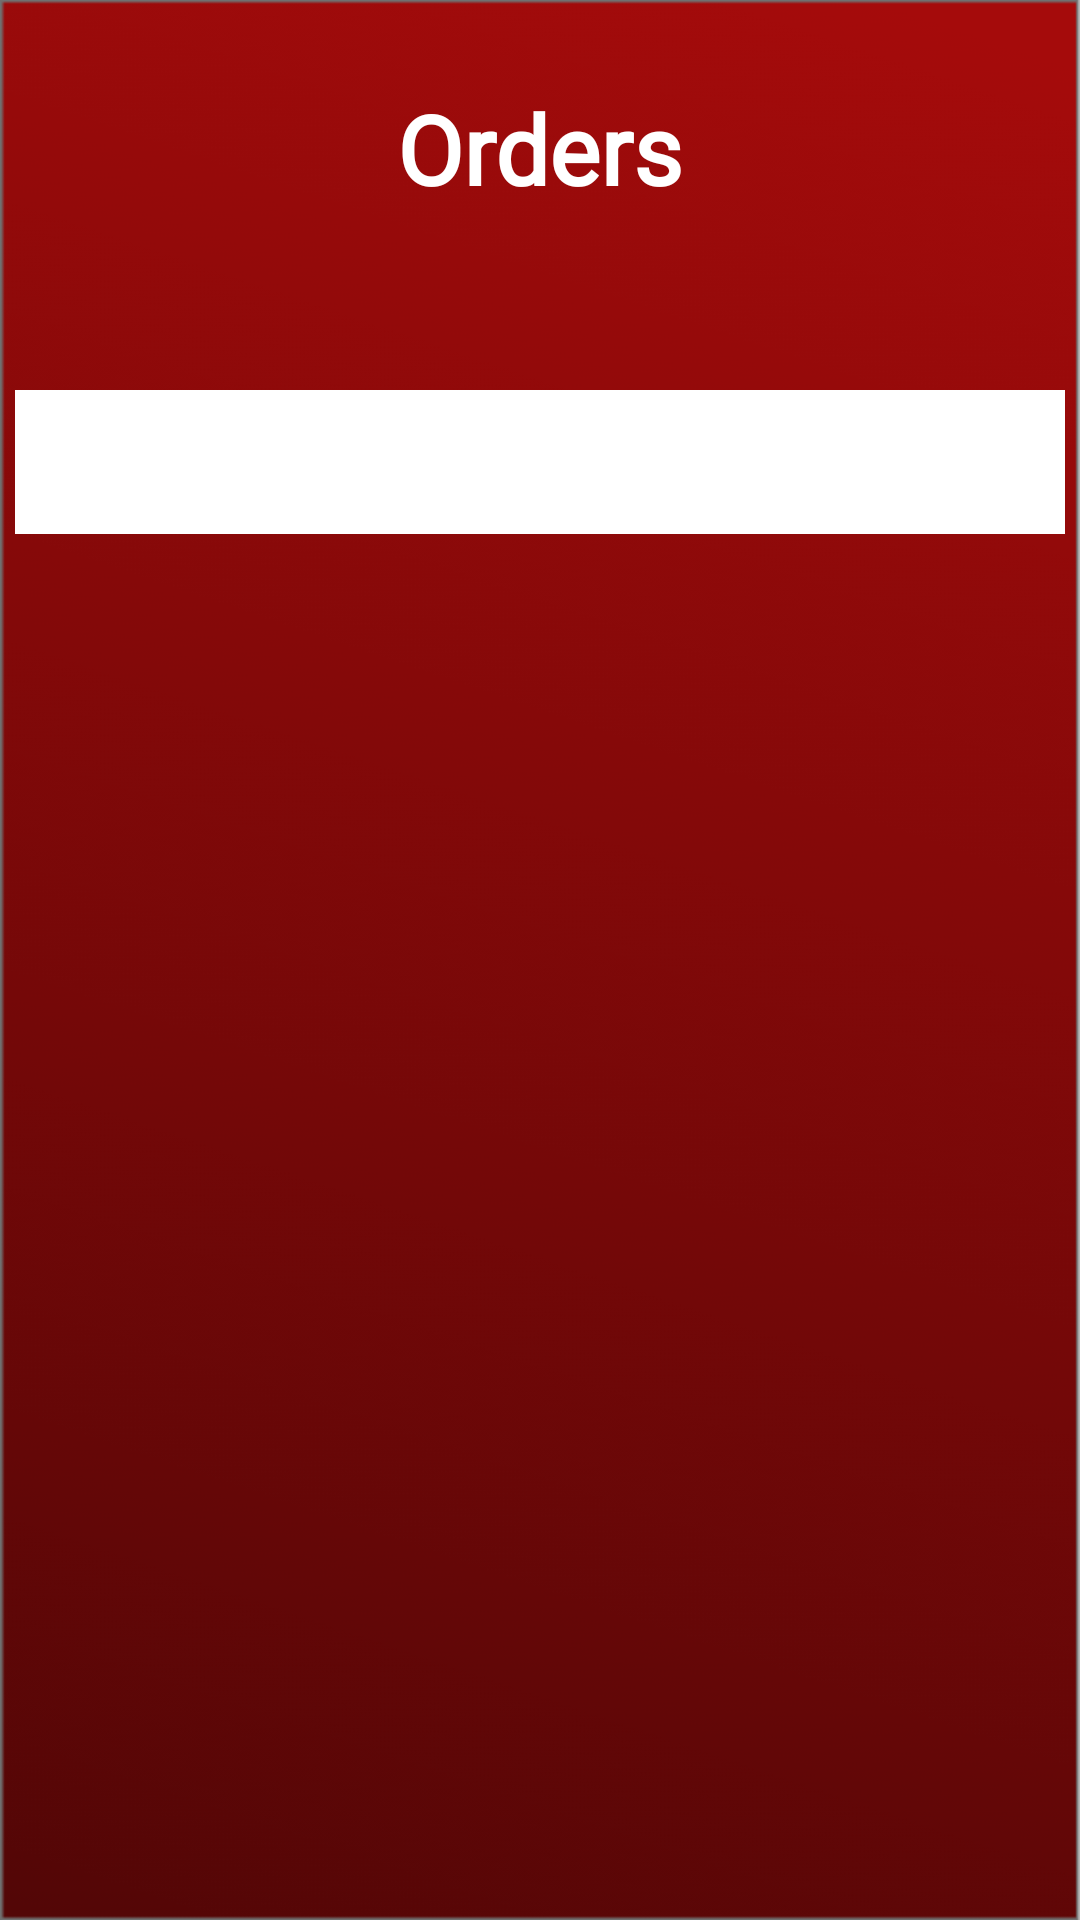

The Android layout XML behind this screen, and the referenced resources:
<!-- AndroidManifest.xml: application theme Theme.MarketingApp -->
<!-- res/layout/activity_order_list.xml -->
<?xml version="1.0" encoding="utf-8"?>
<RelativeLayout xmlns:android="http://schemas.android.com/apk/res/android"
    xmlns:app="http://schemas.android.com/apk/res-auto"
    xmlns:tools="http://schemas.android.com/tools"
    android:layout_width="match_parent"
    android:layout_height="match_parent"
    tools:context=".activities.OrderList"
    android:background="@drawable/bg">


    <TextView
        android:layout_width="wrap_content"
        android:layout_height="wrap_content"
        android:layout_alignParentLeft="true"
        android:layout_alignParentTop="true"
        android:layout_alignParentRight="true"
        android:layout_marginTop="28dp"
        android:fontFamily="@font/headings"
        android:gravity="center"
        android:text="Orders"
        android:textColor="@color/white"
        android:textSize="32dp"
        android:textStyle="bold" />

    <LinearLayout
        android:layout_width="match_parent"
        android:layout_height="match_parent"
        android:orientation="vertical"
        android:background="@drawable/bg2"
        android:layout_marginTop="100dp">

        <com.google.android.material.tabs.TabLayout
            android:id="@+id/tablayout"
            android:layout_width="match_parent"
            android:layout_height="wrap_content"
            android:layout_marginLeft="5dp"
            android:layout_marginRight="5dp"
            app:tabMode="fixed"
            android:background="#FFFFFF"
            app:tabGravity="center"
            android:layout_marginTop="30dp"
            app:tabIndicatorGravity="stretch"
            app:tabTextColor="#9E2118"
            app:tabSelectedTextColor="@color/white"
            app:tabRippleColor="#F8ACA7"
            app:tabIndicatorAnimationMode="elastic"
            app:tabIndicator="@drawable/tab_indicator"
            app:tabIndicatorColor="#9E2118"/>

        <androidx.viewpager.widget.ViewPager
            android:id="@+id/view_pager"
            android:layout_width="match_parent"
            android:layout_height="wrap_content"/>


    </LinearLayout>


</RelativeLayout>
<!-- resources referenced by this layout -->
<resources>
  <color name="white">#FFFFFFFF</color>
  <!-- drawable bg: png bitmap (drawable, 58984 bytes) -->
  <!-- drawable tab_indicator (drawable) -->
  <?xml version="1.0" encoding="utf-8"?>
  <shape xmlns:android="http://schemas.android.com/apk/res/android"
      android:shape="rectangle">
  
      <solid android:color="#9E2118"/>
      <corners android:radius="30dp"/>
  
  </shape>
  <style name="Theme.MarketingApp" parent="Theme.MaterialComponents.DayNight.NoActionBar">
          
          <item name="colorPrimary">@color/theme</item>
          <item name="colorPrimaryVariant">@color/theme</item>
          <item name="colorOnPrimary">@color/white</item>
          
          <item name="colorSecondary">@color/teal_200</item>
          <item name="colorSecondaryVariant">@color/teal_700</item>
          <item name="colorOnSecondary">@color/black</item>
          
          <item name="android:statusBarColor" tools:targetApi="l">?attr/colorPrimaryVariant</item>
          
      </style>
  <color name="theme">#9E2118</color>
  <color name="teal_200">#FF03DAC5</color>
  <color name="teal_700">#FF018786</color>
  <color name="black">#FF000000</color>
</resources>
